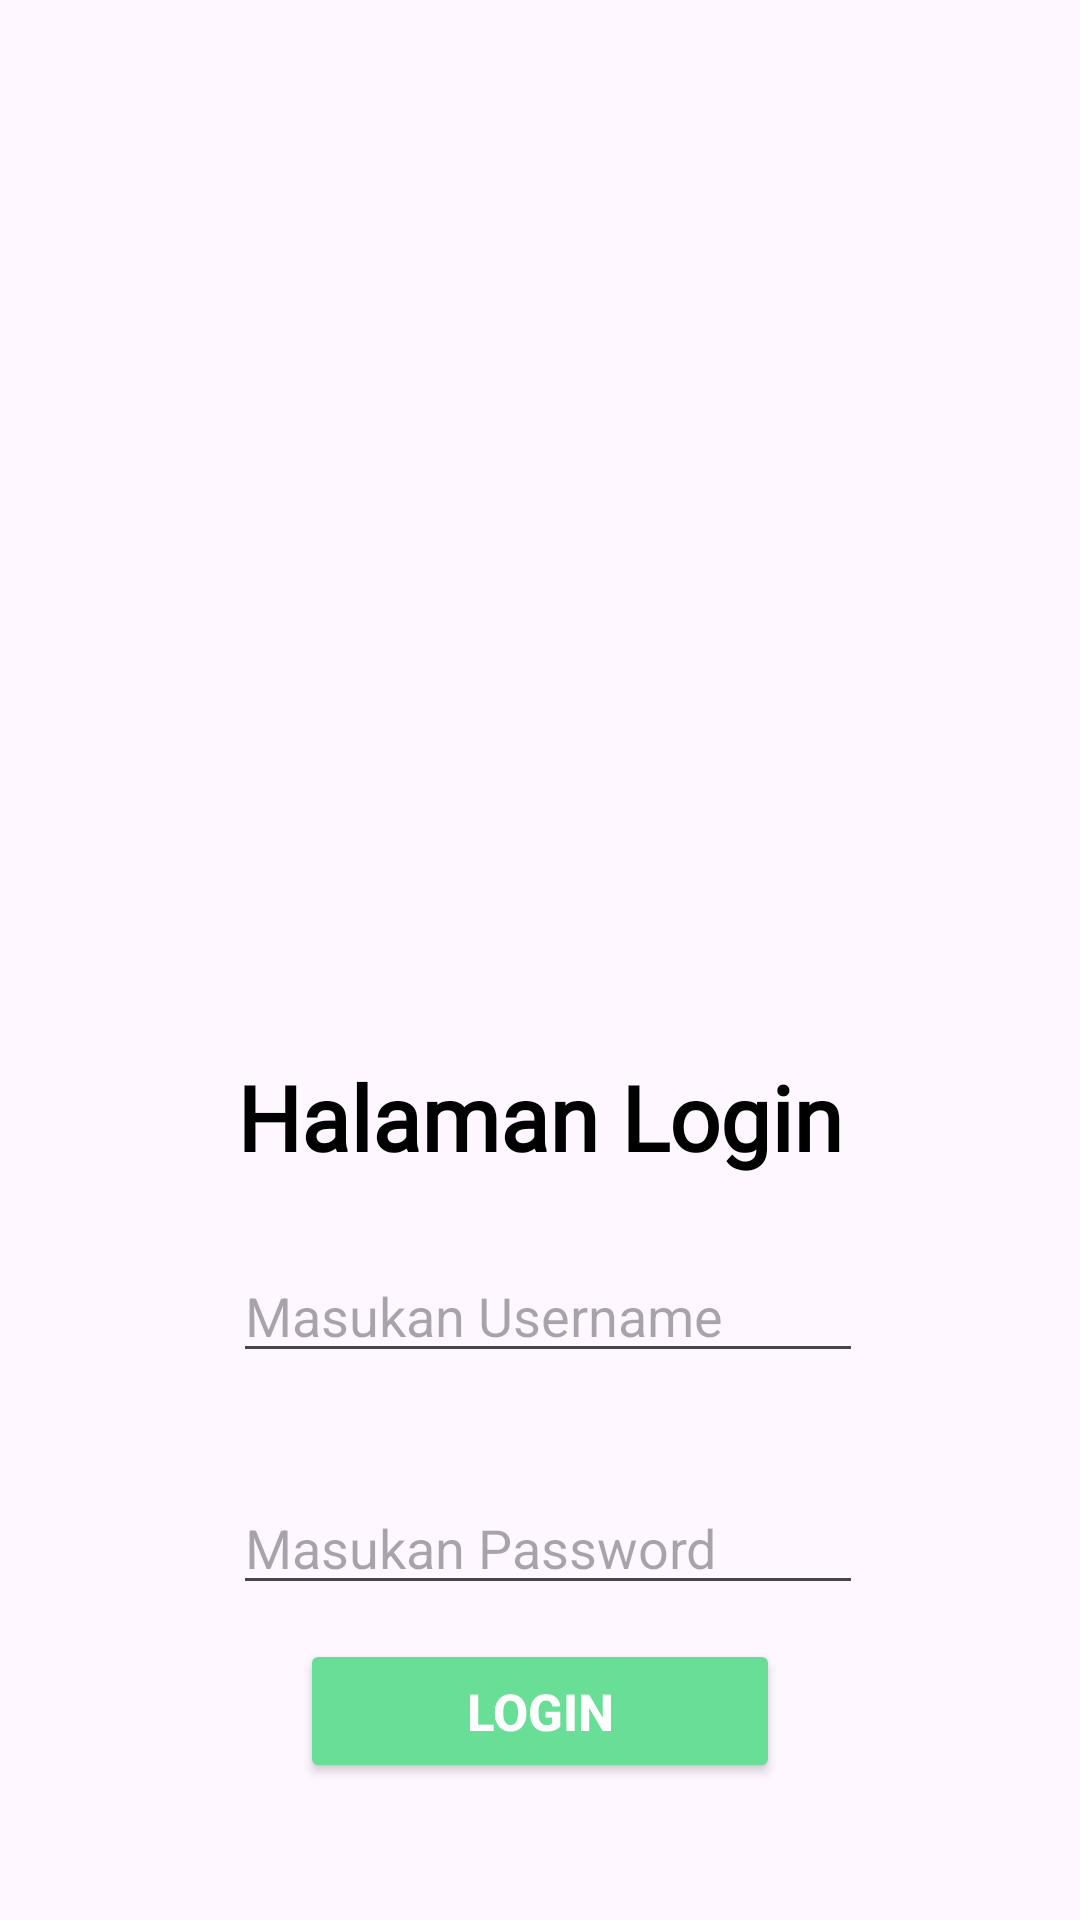

Produce the Android XML layout that renders to this screen, including the resource entries it uses.
<!-- AndroidManifest.xml: application theme Theme.Alif_3TIA_Mobile -->
<!-- res/layout/activity_login2.xml -->
<?xml version="1.0" encoding="utf-8"?>
<androidx.constraintlayout.widget.ConstraintLayout xmlns:android="http://schemas.android.com/apk/res/android"
    xmlns:app="http://schemas.android.com/apk/res-auto"
    xmlns:tools="http://schemas.android.com/tools"
    android:id="@+id/main"
    android:layout_width="match_parent"
    android:layout_height="match_parent"
    tools:context=".LoginActivity2">

    <Button
        android:id="@+id/btnLogin"
        android:layout_width="match_parent"
        android:layout_height="wrap_content"
        android:layout_marginHorizontal="100dp"
        android:backgroundTint="#68DE97"
        android:text="Login"
        android:textColor="@color/btn_login"
        android:textSize="17sp"
        android:textStyle="bold"
        app:layout_constraintBottom_toBottomOf="parent"
        app:layout_constraintEnd_toEndOf="parent"
        app:layout_constraintHorizontal_bias="0.8"
        app:layout_constraintStart_toStartOf="parent"
        app:layout_constraintTop_toBottomOf="@+id/edtPassword"
        app:layout_constraintVertical_bias="0.196" />

    <EditText
        android:id="@+id/edtUsername"
        android:layout_width="wrap_content"
        android:layout_height="wrap_content"
        android:layout_marginTop="24dp"
        android:ems="10"
        android:hint="Masukan Username"
        android:inputType="text"
        app:layout_constraintEnd_toEndOf="parent"
        app:layout_constraintHorizontal_bias="0.517"
        app:layout_constraintStart_toStartOf="parent"
        app:layout_constraintTop_toBottomOf="@+id/textView" />

    <EditText
        android:id="@+id/edtPassword"
        android:layout_width="wrap_content"
        android:layout_height="wrap_content"
        android:layout_marginTop="36dp"
        android:ems="10"
        android:hint="Masukan Password"
        android:inputType="textPassword"
        app:layout_constraintEnd_toEndOf="parent"
        app:layout_constraintHorizontal_bias="0.517"
        app:layout_constraintStart_toStartOf="parent"
        app:layout_constraintTop_toBottomOf="@+id/edtUsername" />

    <ImageView
        android:id="@+id/imageView"
        android:layout_width="134dp"
        android:layout_height="229dp"
        android:layout_marginTop="92dp"
        app:layout_constraintEnd_toEndOf="parent"
        app:layout_constraintHorizontal_bias="0.498"
        app:layout_constraintStart_toStartOf="parent"
        app:layout_constraintTop_toTopOf="parent"
        app:srcCompat="@drawable/user" />

    <TextView
        android:id="@+id/textView"
        android:layout_width="wrap_content"
        android:layout_height="wrap_content"
        android:layout_marginTop="260dp"
        android:text="@string/deskripsi"
        android:textColor="@color/black"
        android:textSize="30sp"
        android:textStyle="bold"
        android:fontFamily="@font/oswald_variablefont_wght"
        app:layout_constraintEnd_toEndOf="parent"
        app:layout_constraintStart_toStartOf="parent"
        app:layout_constraintTop_toTopOf="@+id/imageView" />



</androidx.constraintlayout.widget.ConstraintLayout>
<!-- resources referenced by this layout -->
<resources>
  <color name="black">#FF000000</color>
  <color name="btn_login">#FFFFFFFF</color>
  <string name="deskripsi">Halaman Login</string>
  <style name="Theme.Alif_3TIA_Mobile" parent="Base.Theme.Alif_3TIA_Mobile" />
  <style name="Base.Theme.Alif_3TIA_Mobile" parent="Theme.Material3.DayNight.NoActionBar">
          
          
      </style>
</resources>
